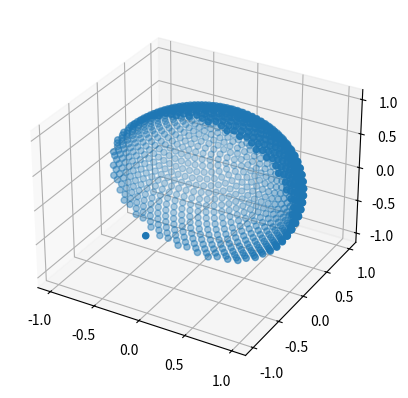

The matplotlib source for this figure:
import math
import matplotlib.pyplot as plt


def fibonacci_sphere(samples=1000):

    xs = []
    ys = []
    zs = []
    phi = math.pi * (3. - math.sqrt(5.))  # golden angle in radians

    for i in range(samples):

        y = 1 - (i / float(samples - 1)) # y goes from 1 to 0

        radius = math.sqrt(1 - y * y)  # radius at y

        theta = phi * i  # golden angle increment

        x = math.cos(theta) * radius
        z = math.sin(theta) * radius

        xs.append(x)
        ys.append(y)
        zs.append(z)

    return xs,ys,zs

xs,ys,zs = fibonacci_sphere()

fig = plt.figure()
ax = fig.add_subplot(projection='3d')

xs.append(0)
ys.append(-1)
zs.append(0)

ax.scatter(xs, ys, zs)

plt.show()